Photos from the image-classification dataset "infrared_dataset" in the GitHub repository kk-2m/AnimalClassification-IFOR. Its 28 classes are: acryllium vulturinum, aepyceros melampus, bos taurus, capra aegagrus, cephalophus nigrifrons, crax rubra, paca, dasyprocta punctata, equus quagga, giraffa camelopardalis, leopardus pardalis, african elephant, madoqua guentheri, mazama americana, mazama temama, meleagris ocellata, mitu tuberosum, nasua narica, panthera onca, papio anubis, pecari tajacu, phacochoerus africanus, psophia leucoptera, puma, syncerus caffer, south american tapir, tayassu pecari, urocyon cinereoargenteus.

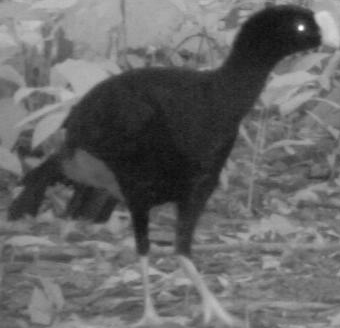
Label: mitu tuberosum

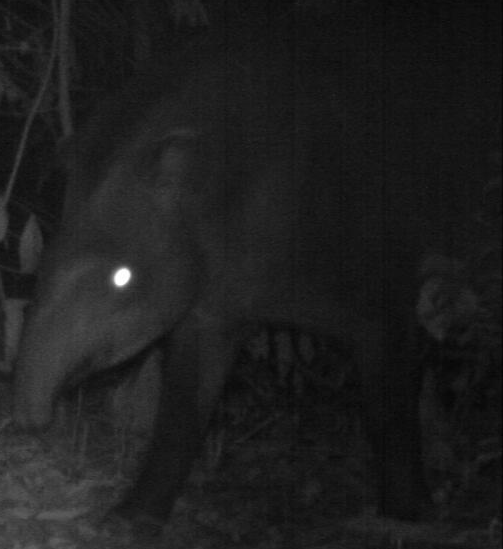
Label: south american tapir

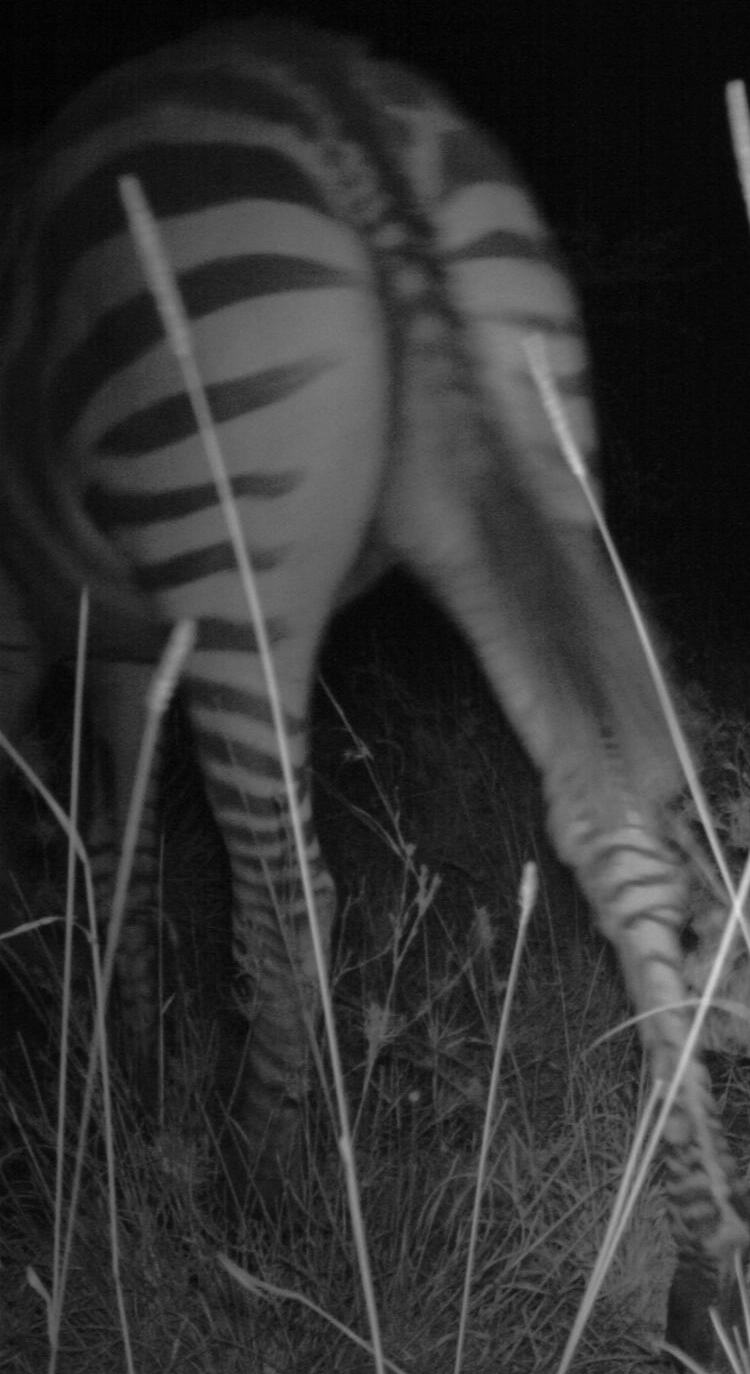
Label: equus quagga

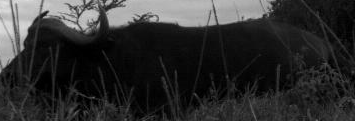
Label: syncerus caffer

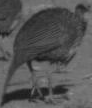
Label: acryllium vulturinum

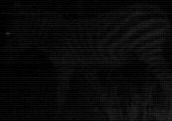
Label: papio anubis
